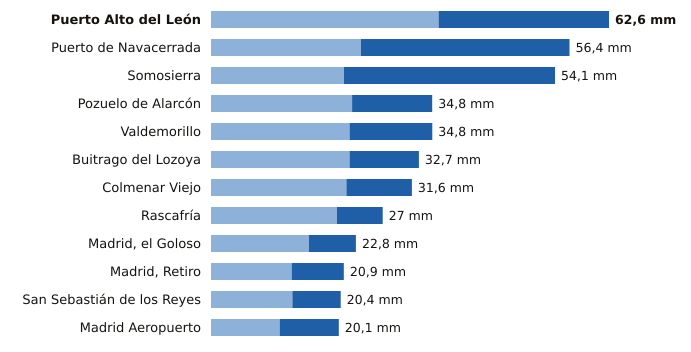

The file beside this chart, header and first rows:
estacion, provincia, indicativo, mm_6_dias_anteriores, mm_hoy, mm_7_dias, horas_de_hoy
Puerto Alto del León, Madrid, 3266A, 35.8, 26.8, 62.6, 17
Puerto de Navacerrada, Madrid, 2462, 23.6, 32.8, 56.4, 17
Somosierra, Madrid, 3111D, 20.9, 33.2, 54.1, 17
Pozuelo de Alarcón, Madrid, 3194Y, 22.2, 12.6, 34.8, 17
Valdemorillo, Madrid, 3343Y, 21.8, 13.0, 34.8, 15
Buitrago del Lozoya, Madrid, 3110C, 21.8, 10.9, 32.7, 17
Colmenar Viejo, Madrid, 3191E, 21.3, 10.3, 31.6, 10
Rascafría, Madrid, 3104Y, 19.8, 7.2, 27.0, 17
Madrid, el Goloso, Madrid, 3126Y, 15.4, 7.4, 22.8, 14
Madrid, Retiro, Madrid, 3195, 12.7, 8.2, 20.9, 17
San Sebastián de los Reyes, Madrid, 3125Y, 12.8, 7.6, 20.4, 17
Madrid Aeropuerto, Madrid, 3129, 10.8, 9.3, 20.1, 17
